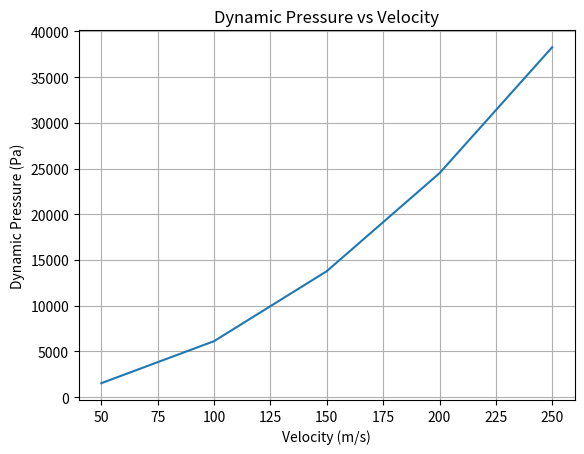

This figure's Python source:
import numpy as np
import matplotlib.pyplot as plt

# Air density
rho = 1.225  # kg/m^3

# Velocity range
velocity = np.array([50, 100, 150, 200, 250])

# Dynamic pressure
dynamic_pressure = 0.5 * rho * velocity ** 2

# Plot
plt.plot(velocity, dynamic_pressure)

# Labels
plt.xlabel("Velocity (m/s)")
plt.ylabel("Dynamic Pressure (Pa)")

# Title
plt.title("Dynamic Pressure vs Velocity")

# Grid
plt.grid()

# Display
plt.show()
